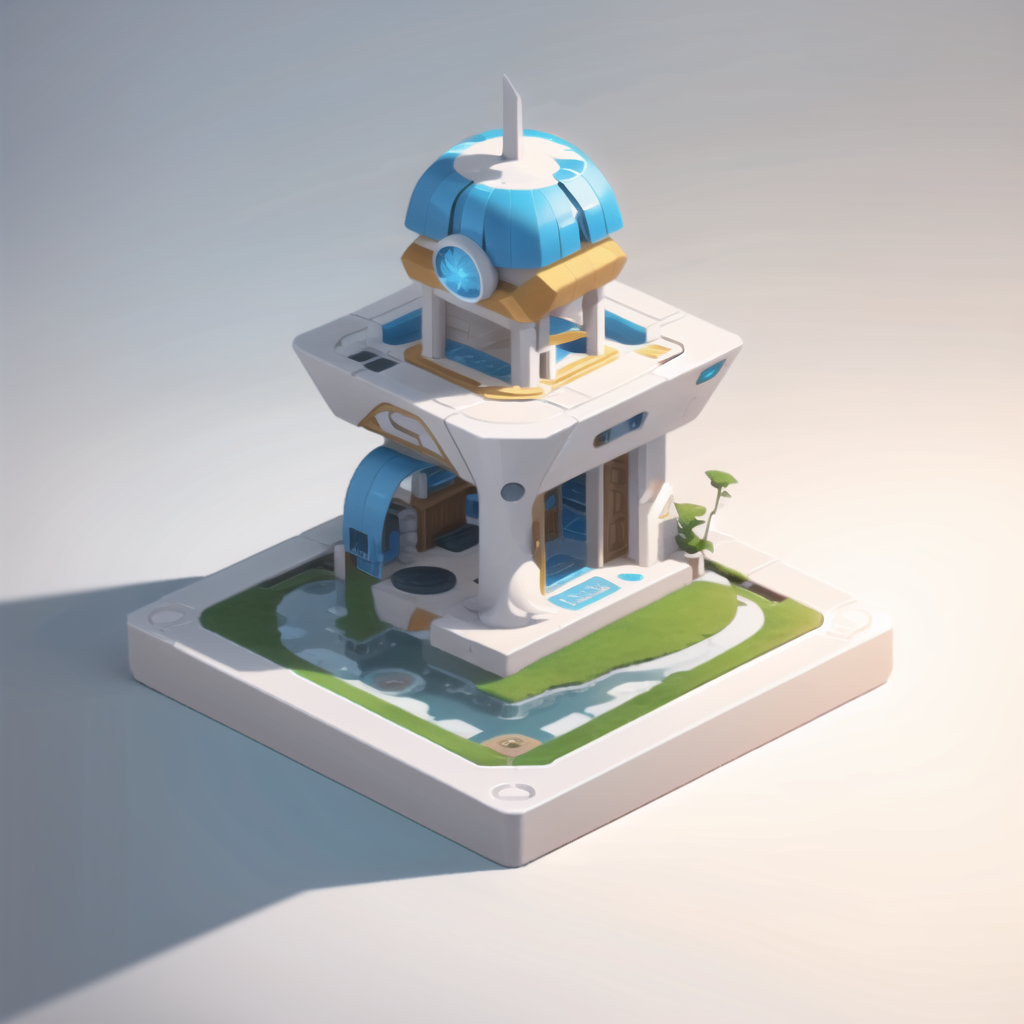
Generation parameters embedded in this image by AUTOMATIC1111 Stable Diffusion web UI or a fork of it (Forge, ...) (PNG 'parameters' text chunk):
game icon institute, game icon, Qjianzhu,(white background), HD, 2d, floating island, <lora:game icon institute_Qjianzhu_1:0.6>
Negative prompt:  EasyNegative,  verybadimagenegative_v1.3
Steps: 20, Sampler: DPM++ 2M, CFG scale: 7, Seed: 626031399, Size: 512x512, Model hash: c112297163, Model: gameIconInstitute_v30, VAE hash: e9ed949371, VAE: orangemix.vae.pt, Denoising strength: 0.7, Hires upscale: 2, Hires upscaler: R-ESRGAN 4x+ Anime6B, Lora hashes: "game icon institute_Qjianzhu_1: ce440b8248cf", Version: v1.6.0